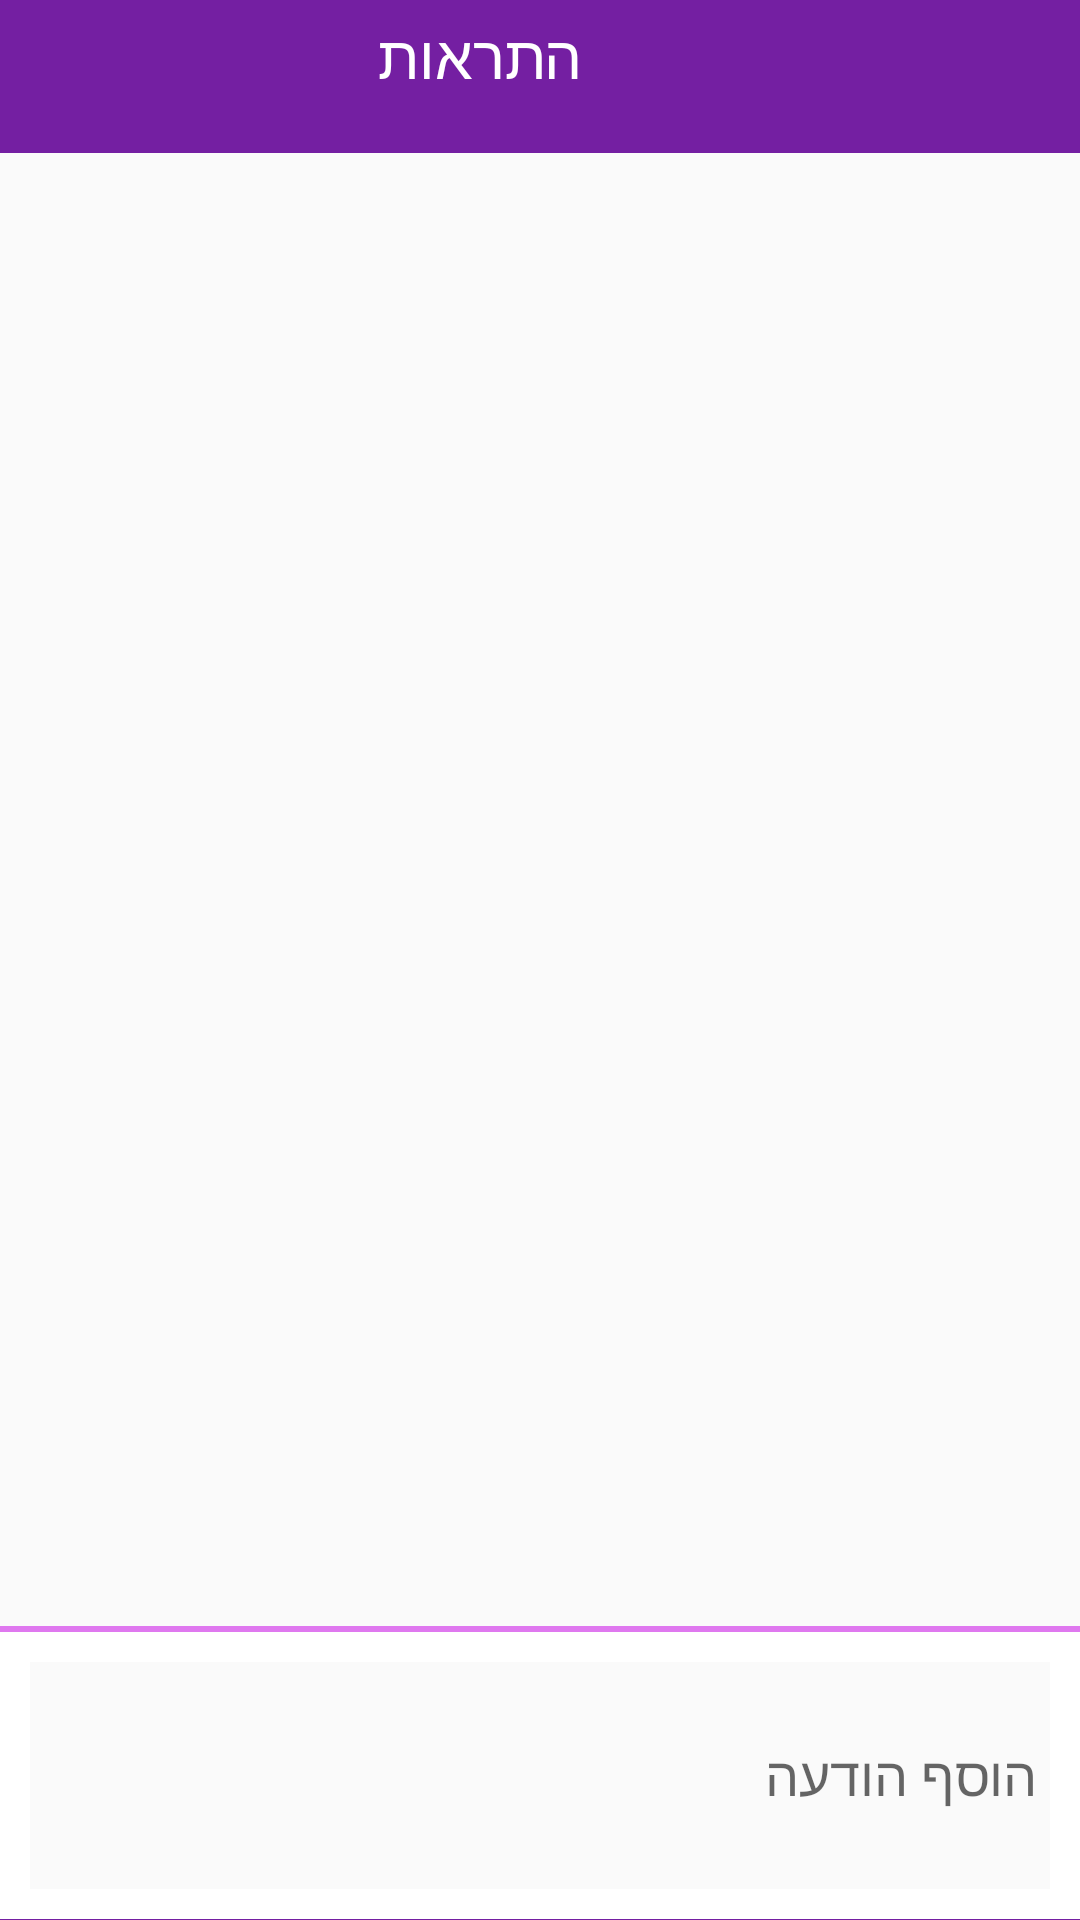

Android layout source for this screen:
<!-- AndroidManifest.xml: application theme AppTheme -->
<!-- res/layout/activity_message_parents.xml -->
<?xml version="1.0" encoding="utf-8"?>
<LinearLayout
    xmlns:android="http://schemas.android.com/apk/res/android"
    xmlns:app="http://schemas.android.com/apk/res-auto"
    xmlns:tools="http://schemas.android.com/tools"
    android:layout_width="match_parent"
    android:layout_height="match_parent"
    android:orientation="vertical"
    android:background="@color/primaryColor"
    android:weightSum="1"
    tools:context=".MessageParentsScreen.MessageParentsActivity">

    <LinearLayout
        android:layout_width="match_parent"
        android:layout_weight="0.08"
        android:layout_height="0dp"
        android:orientation="horizontal">

        <TextView
            android:layout_width="280dp"
            android:layout_height="50dp"
            android:layout_marginTop="5dp"
            android:gravity="center_horizontal"
            android:layout_marginLeft="20dp"
            android:textSize="20sp"
            android:textColor="#ffffff"
            android:text="התראות"/>

        <ImageButton
            android:id="@+id/ibSend"
            android:layout_width="50dp"
            android:layout_height="50dp"
            android:layout_gravity="left"
            android:layout_marginLeft="20dp"
            android:onClick="SendClicked"
            android:background="@color/primaryColor"
            android:src="@drawable/outline_send_white_18dp" />

    </LinearLayout>



    <android.support.v7.widget.RecyclerView
        android:id="@+id/my_recycler_view"
        android:layout_width="match_parent"
        android:layout_height="0dp"
        android:layout_weight="0.77"
        android:background="#fafafa"
        android:scrollbars="vertical" />

    <View
        android:layout_width="match_parent"
        android:background="@color/primaryLightColor"
        android:layout_height="2dp"/>

    <LinearLayout
        android:layout_width="match_parent"
        android:layout_height="0dp"
        android:padding="10dp"
        android:background="#ffffff"
        android:layout_weight="0.15">

        <EditText
            android:id="@+id/etMessage"
            android:layout_width="match_parent"
            android:layout_height="match_parent"
            android:background="#fafafa"
            android:hint=" הוסף הודעה" />

    </LinearLayout>


</LinearLayout>
<!-- resources referenced by this layout -->
<resources>
  <color name="primaryColor">#741fa2</color>
  <color name="primaryLightColor">#df78ef</color>
  <style name="AppTheme" parent="Theme.AppCompat.Light.NoActionBar">
          
          <item name="colorPrimary">@color/colorPrimary</item>
          <item name="colorPrimaryDark">@color/primaryDarkColor</item>
          <item name="colorAccent">@color/colorAccent</item>
  
      </style>
  <color name="colorPrimary">#ffc4ff</color>
  <color name="primaryDarkColor">#4a0072</color>
  <color name="colorAccent">#fbc02d</color>
</resources>
